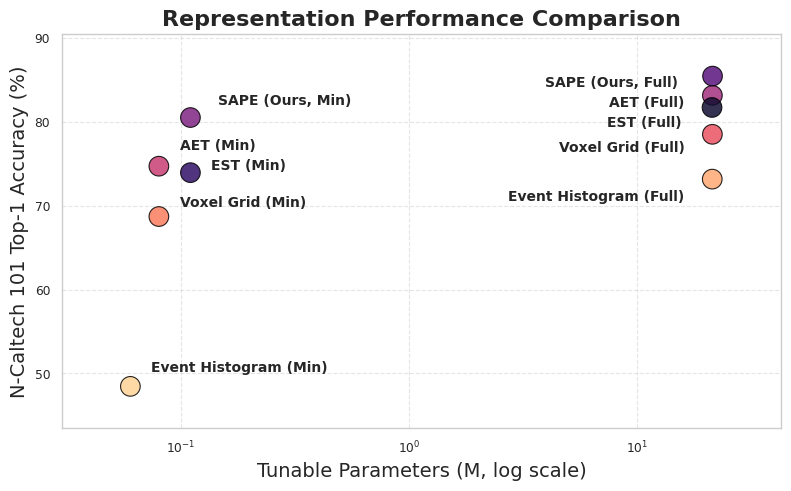

Here is the Python script that generated this plot: (Note: this script raises an exception after producing the figure.)
import numpy as np
import matplotlib.pyplot as plt
import seaborn as sns

# 启用 Seaborn 论文风格
sns.set_context("paper")
sns.set_style("whitegrid")

# 数据
models = [
    "Event Histogram (Min)", "Event Histogram (Full)",
    "Voxel Grid (Min)", "Voxel Grid (Full)",
    "AET (Min)", "AET (Full)",
    "SAPE (Ours, Min)", "SAPE (Ours, Full)", "EST (Min)", "EST (Full)"
]
params = np.array([0.06, 21.33, 0.08, 21.36, 0.08, 21.36, 0.11, 21.39, 0.11, 21.28])  # 参数量 (M)
accuracy = np.array([48.46, 73.16, 68.70, 78.50, 74.70, 83.14, 80.50, 85.44, 73.93, 81.70])  # 准确率 (%)

# 颜色方案（使用 magma 颜色渐变）
colors = sns.color_palette("magma_r", len(models))

# 创建图表
plt.figure(figsize=(8, 5))

# 绘制散点图
plt.scatter(params, accuracy, c=colors, marker="o", s=200, edgecolors='black', alpha=0.85)

# 手动调整文本标签的偏移量
offsets = [
    (15, 8), (-20, -8),  # Event Histogram (Min/Full)
    (15, 5), (-20, -5),  # Voxel Grid (Min/Full)
    (15, 10), (-20, 0),  # AET (Min/Full)
    (20, 7), (-25, 0),  # SAPE (Ours, Min/Full)
    (15, 0), (-22, -6)  # EST (Min/Full)
]

# 在数据点旁边添加模型名称，避免重叠
for i, model in enumerate(models):
    ha = "left" if "Min" in model else "right"  # Min 在右，Full 在左
    va = "bottom" if i % 2 == 0 else "top"  # 交替调整垂直对齐
    offset_x, offset_y = offsets[i]  # 获取对应的偏移值

    plt.annotate(model, (params[i], accuracy[i]), fontsize=10, fontweight="bold",
                 xytext=(offset_x, offset_y), textcoords="offset points",
                 ha=ha, va=va, fontname="Arial")

# 对数刻度（log scale）
plt.xscale("log")
plt.xlabel("Tunable Parameters (M, log scale)", fontsize=14, fontname="Arial")
plt.ylabel("N-Caltech 101 Top-1 Accuracy (%)", fontsize=14, fontname="Arial")
plt.title("Representation Performance Comparison", fontsize=16, fontweight="bold", fontname="Arial")

# 美化网格和边界
plt.grid(True, linestyle="--", alpha=0.5)
plt.xlim(min(params) / 2, max(params) * 2)
plt.ylim(min(accuracy) - 5, max(accuracy) + 5)

# 添加方向指示箭头
plt.annotate("Better Models", xy=(1.0, 40), xytext=(10, 30),
             arrowprops=dict(arrowstyle="->", color="brown", lw=2),
             fontsize=12, color="brown", fontweight="bold", fontname="Arial")

# 保存高清图片
plt.tight_layout()
plt.savefig("./fig/scatter_plot_manual_adjusted.png", dpi=300, bbox_inches="tight")

# 显示图像
plt.show()
